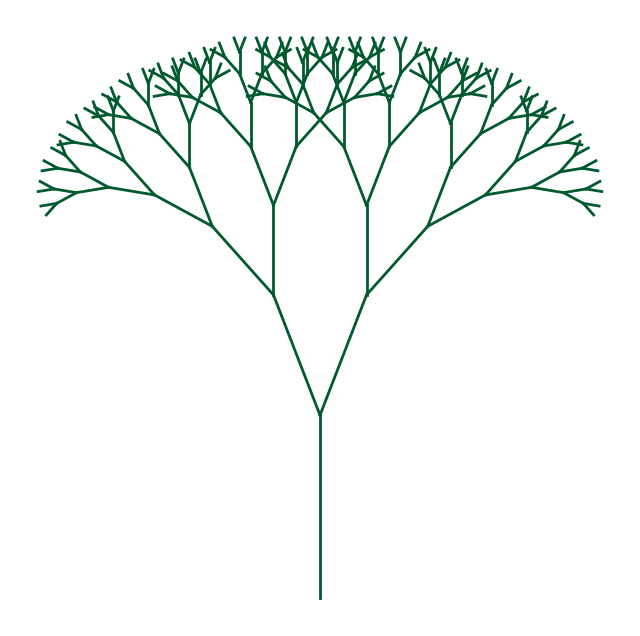

The matplotlib source for this figure:
import matplotlib.pyplot as plt
import numpy as np


tree_colour = (0/255, 90/255, 45/255)


def draw_tree(x, y, length, angle, branch_angle, shrink_factor, depth):
    if depth == 0:
        return

    # end point of branch
    x_end = x + length * np.cos(np.radians(angle))
    y_end = y + length * np.sin(np.radians(angle))

    # plot trunk
    plt.plot([x, x_end], [y, y_end], color=tree_colour, lw=2)

    # drawing branches
    new_length = length * shrink_factor
    draw_tree(x_end, y_end, new_length, angle - branch_angle, branch_angle, shrink_factor, depth - 1)
    draw_tree(x_end, y_end, new_length, angle + branch_angle, branch_angle, shrink_factor, depth - 1)

plt.figure(figsize=(8, 8))
plt.axis('off') 

# parameters
init_x = 0 
init_y = -200 
branch_length = 100
rotation = 90  # Rotation
branch_angle = 20  # Angle
branch_shrink = 0.7  
depth = 8  # Recursion


draw_tree(init_x, init_y, branch_length, rotation, branch_angle, branch_shrink, depth)
plt.show()



